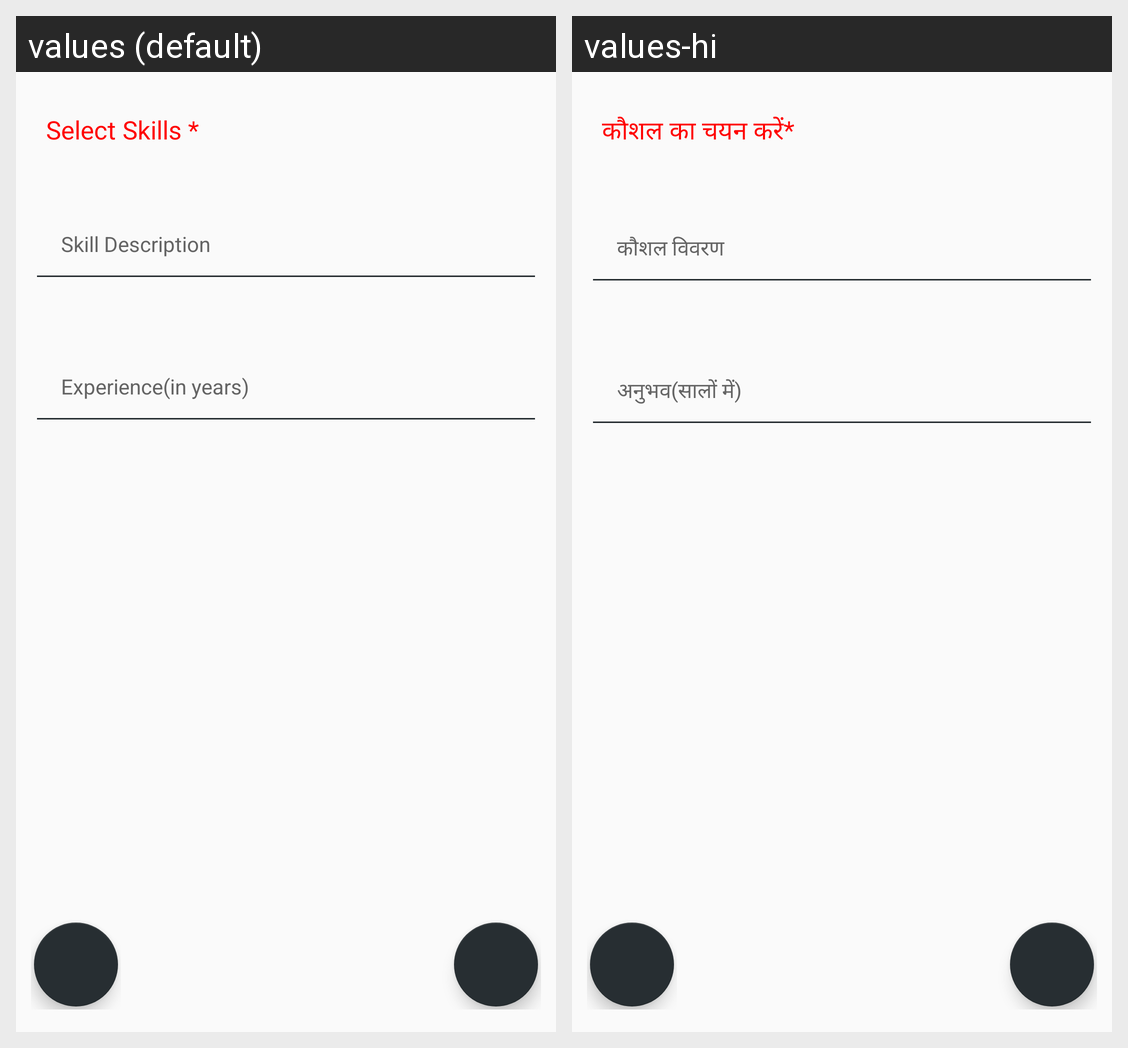

For this localized Android screen grid, give each drawn string resource with its value in every locale shown.
Android screen res/layout/fragment_skills__details.xml rendered under 2 locales, left to right: values (default), values-hi. Device: Nexus 5 (rendered at 1080×1920; each locale shown at half size, 540×960, under a caption strip naming it); theme AppTheme.
Strings drawn on this screen, with the default value and each locale's value (text and hints the layout hard-codes, and strings that could not be matched under every locale, appear in the picture but are not listed):

frag_reg_select_skill
  values: Select Skills *
  values-hi: कौशल का चयन करें*

ven_description
  values: Skill Description
  values-hi: कौशल विवरण

ven_experience
  values: Experience(in years)
  values-hi: अनुभव(सालों में)
